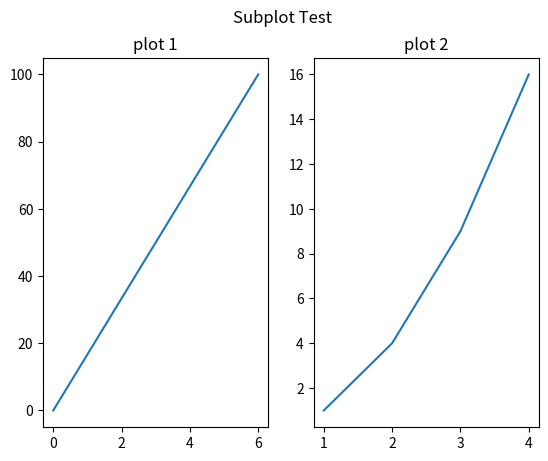

Reproduce this figure in Python.
import matplotlib.pyplot as plt
import numpy as np

#plot 1:
x1 = np.array([0, 6])
y1 = np.array([0, 100])

plt.subplot(1, 2, 1)
plt.plot(x1,y1)
plt.title("plot 1")

#plot 2:
x2 = np.array([1, 2, 3, 4])
y2 = np.array([1, 4, 9, 16])

plt.subplot(1, 2, 2)
plt.plot(x2,y2)
plt.title("plot 2")

plt.suptitle("Subplot Test")
plt.show()